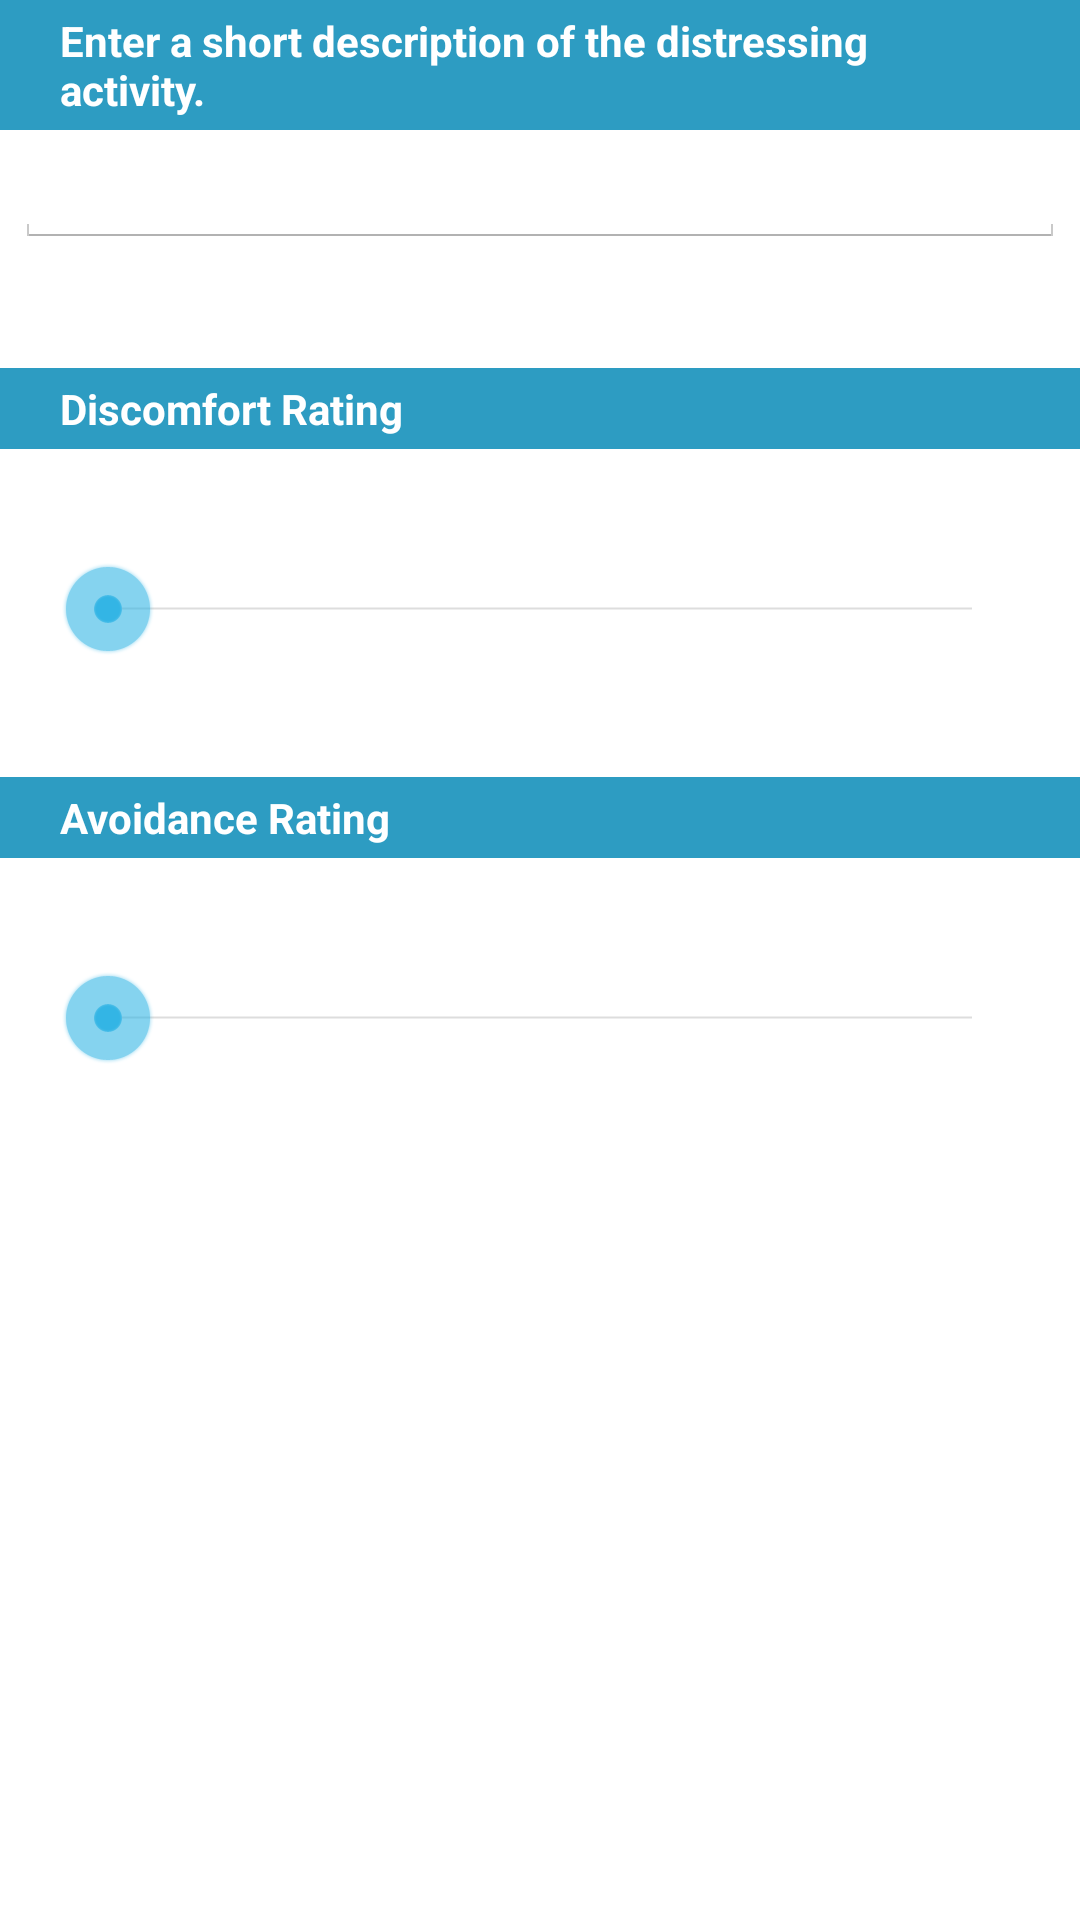

This screen was rendered from an Android layout file. Write that file and the resources it references.
<!-- AndroidManifest.xml: application theme AppTheme -->
<!-- res/layout/fragment_hierarchy_edit.xml -->
<ScrollView xmlns:android="http://schemas.android.com/apk/res/android"
    xmlns:tools="http://schemas.android.com/tools"
    android:layout_width="match_parent"
    android:layout_height="match_parent"
    tools:context="googleplaydeveloper.jdotspacegdot.expolog.HierarchyEditFragment">

    <LinearLayout xmlns:android="http://schemas.android.com/apk/res/android"
        xmlns:tools="http://schemas.android.com/tools"
        android:layout_width="match_parent"
        android:layout_height="match_parent"
        android:orientation="vertical"
        tools:context="googleplaydeveloper.jdotspacegdot.expolog.HierarchyEditFragment">

        <TextView
            style="@style/TextViewHeading"
            android:text="@string/instructions_activity"
            />

        <EditText
            android:id="@+id/input_activity"
            style="@style/EditTextInput"
            />

        <TextView
            style="@style/TextViewHeading"
            android:layout_marginTop="40dp"
            android:text="@string/discomfort"
            />

        <TextView
            android:id="@+id/hierarchy_discomfort_text"
            style="@style/TextViewBody"
            android:layout_marginTop="5dp"
            android:gravity="center"
            android:textSize="@dimen/hierarchy_edit_rating"
            />

        <SeekBar
            android:id="@+id/hierarchy_discomfort_input"
            android:layout_width="match_parent"
            android:layout_height="wrap_content"
            android:layout_marginStart="20dp"
            android:layout_marginEnd="20dp"
            android:max="8"
            />

        <TextView
            style="@style/TextViewHeading"
            android:layout_marginTop="40dp"
            android:text="@string/avoidance"
            />

        <TextView
            android:id="@+id/hierarchy_avoidance_text"
            style="@style/TextViewBody"
            android:layout_marginTop="5dp"
            android:gravity="center"
            android:textSize="@dimen/hierarchy_edit_rating"
            />

        <SeekBar
            android:id="@+id/hierarchy_avoidance_input"
            android:layout_width="match_parent"
            android:layout_height="wrap_content"
            android:layout_marginStart="20dp"
            android:layout_marginEnd="20dp"
            android:max="8"
            />

    </LinearLayout>

</ScrollView>
<!-- resources referenced by this layout -->
<resources>
  <dimen name="hierarchy_edit_rating">18sp</dimen>
  <string name="avoidance">Avoidance Rating</string>
  <string name="discomfort">Discomfort Rating</string>
  <string name="instructions_activity">Enter a short description of the distressing activity.</string>
  <style name="EditTextInput">
          <item name="android:layout_height">wrap_content</item>
          <item name="android:layout_width">match_parent</item>
          <item name="android:layout_marginStart">5dp</item>
          <item name="android:layout_marginEnd">5dp</item>
          <item name="android:inputType">textMultiLine</item>
      </style>
  <style name="TextViewBody">
          <item name="android:layout_width">match_parent</item>
          <item name="android:layout_height">wrap_content</item>
          <item name="android:textColor">@android:color/black</item>
          <item name="android:background">@android:color/transparent</item>
          <item name="android:paddingTop">4dp</item>
          <item name="android:paddingBottom">4dp</item>
          <item name="android:paddingStart">20dp</item>
          <item name="android:paddingEnd">20dp</item>
          <item name="android:textStyle">normal</item>
      </style>
  <style name="TextViewHeading">
          <item name="android:layout_width">match_parent</item>
          <item name="android:layout_height">wrap_content</item>
          <item name="android:textColor">@android:color/white</item>
          <item name="android:background">@color/colorHeadingBackground</item>
          <item name="android:paddingTop">4dp</item>
          <item name="android:paddingBottom">4dp</item>
          <item name="android:paddingStart">20dp</item>
          <item name="android:paddingEnd">20dp</item>
          <item name="android:textStyle">bold</item>
      </style>
  <style name="AppTheme" parent="android:Theme.Holo.Light">
          
          <item name="colorPrimary">@color/colorPrimary</item>
          <item name="colorPrimaryDark">@color/colorPrimaryDark</item>
          <item name="colorAccent">@color/colorAccent</item>
      </style>
  <color name="colorHeadingBackground">#2D9CC2</color>
  <color name="colorPrimary">#38CDFF</color>
  <color name="colorPrimaryDark">#000000</color>
  <color name="colorAccent">#38CDFF</color>
</resources>
